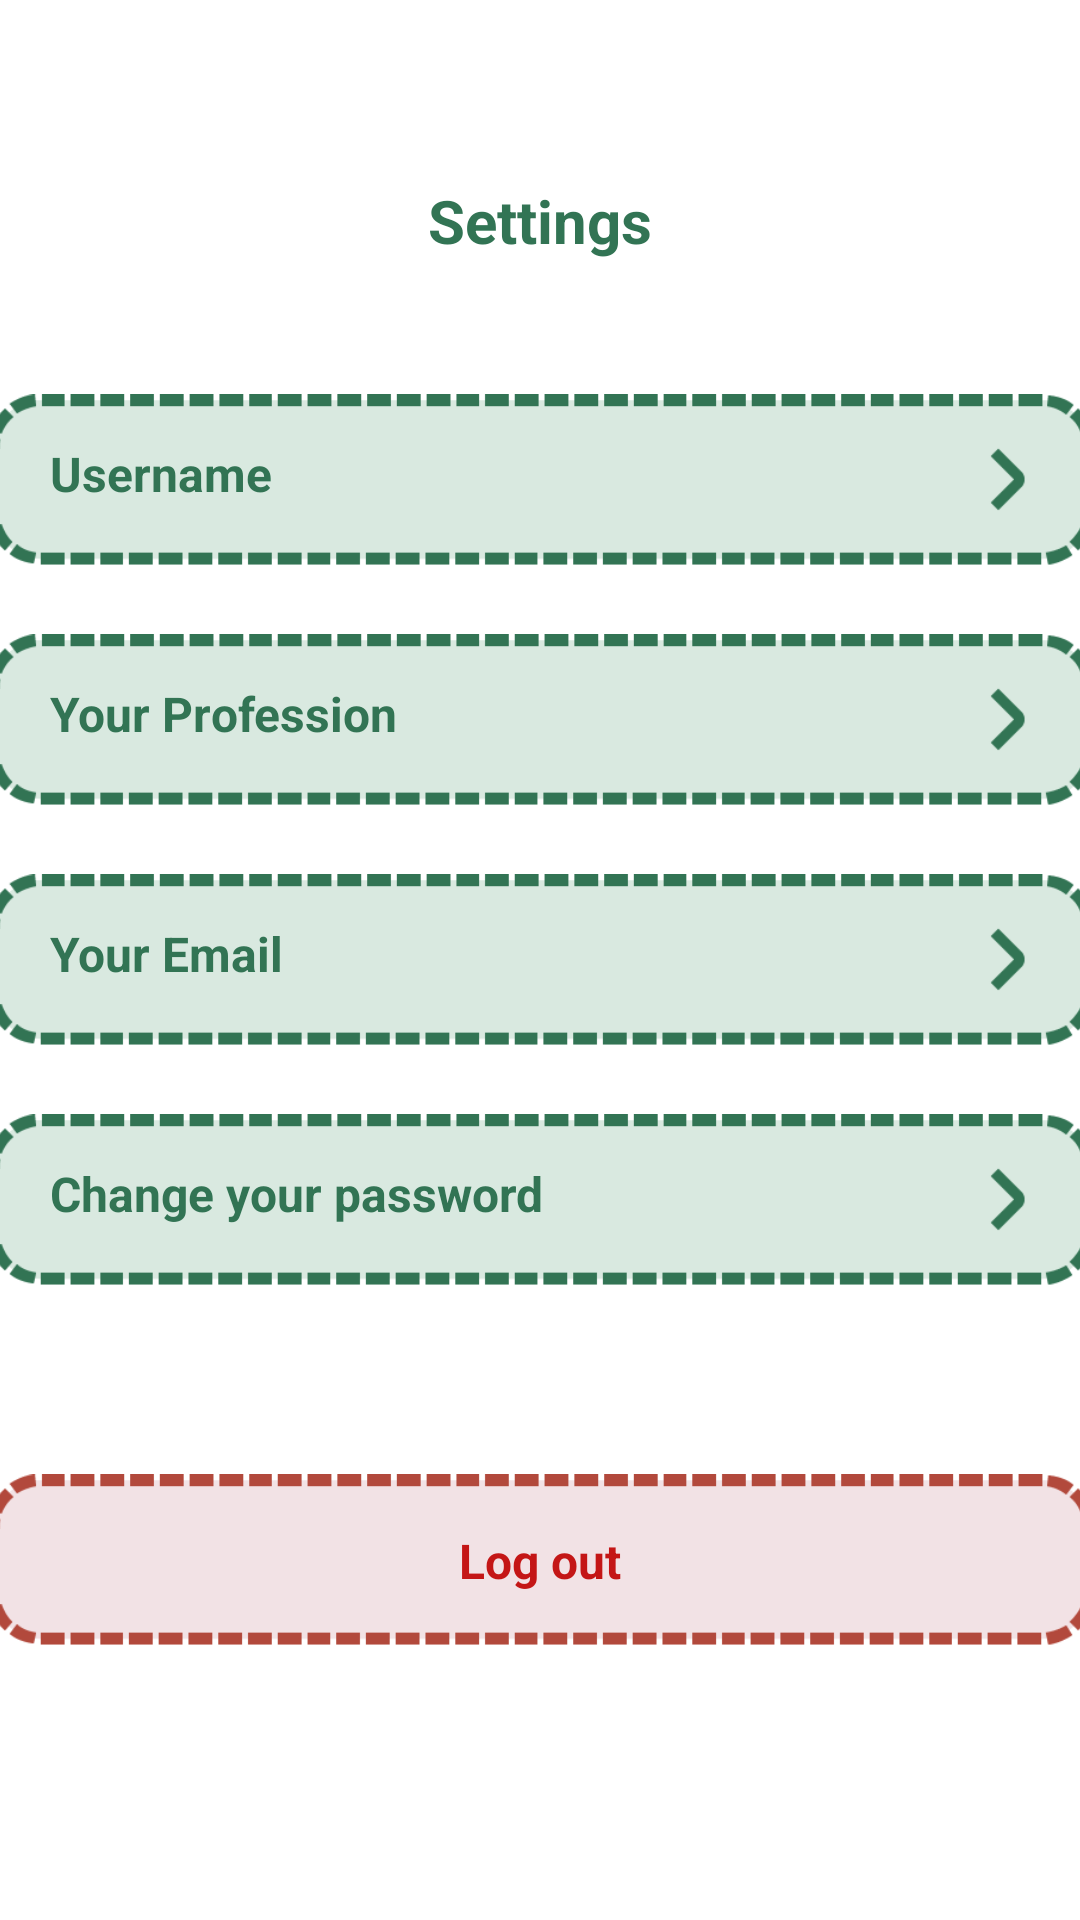

Write the Android layout XML for this screen, with the resource values it uses.
<!-- AndroidManifest.xml: application theme Theme.Codezy -->
<!-- res/layout/fragment_user_settings.xml -->
<?xml version="1.0" encoding="utf-8"?>
<androidx.constraintlayout.widget.ConstraintLayout xmlns:android="http://schemas.android.com/apk/res/android"
    xmlns:app="http://schemas.android.com/apk/res-auto"
    xmlns:tools="http://schemas.android.com/tools"
    android:layout_width="match_parent"
    android:layout_height="match_parent"
    android:background="@color/white"
    tools:context=".ui.UserSettings"
    android:elevation="15dp"
    >

    <TextView
        android:id="@+id/textView7"
        android:layout_width="wrap_content"
        android:layout_height="wrap_content"
        android:layout_marginTop="60dp"
        android:text="@string/settings"
        android:textColor="@color/codezy_light_green"
        android:textSize="20sp"
        android:textStyle="bold"
        app:layout_constraintEnd_toEndOf="parent"
        app:layout_constraintStart_toStartOf="parent"
        app:layout_constraintTop_toTopOf="parent" />

    <ImageView
        android:id="@+id/change_name"
        android:layout_width="370dp"
        android:layout_height="60dp"
        android:layout_marginTop="130dp"
        android:src="@drawable/user_settings_elements"
        app:layout_constraintEnd_toEndOf="parent"
        app:layout_constraintStart_toStartOf="parent"
        app:layout_constraintTop_toTopOf="parent" />


    <TextView
        android:id="@+id/settings_username"
        android:layout_width="270dp"
        android:layout_height="wrap_content"
        android:text="@string/settings_username"
        android:textColor="@color/codezy_light_green"
        android:textSize="16sp"
        android:textStyle="bold"
        app:layout_constraintBottom_toBottomOf="@+id/change_name"
        app:layout_constraintEnd_toEndOf="@+id/change_name"
        app:layout_constraintHorizontal_bias="0.218"
        app:layout_constraintStart_toStartOf="@+id/change_name"
        app:layout_constraintTop_toTopOf="@+id/change_name"
        app:layout_constraintVertical_bias="0.44" />

    <ImageView
        android:id="@+id/change_profession"
        android:layout_width="370dp"
        android:layout_height="60dp"
        android:layout_marginTop="20dp"
        android:src="@drawable/user_settings_elements"
        app:layout_constraintEnd_toEndOf="parent"
        app:layout_constraintStart_toStartOf="parent"
        app:layout_constraintTop_toBottomOf="@+id/change_name" />

    <TextView
        android:id="@+id/settings_profession"
        android:layout_width="270dp"
        android:layout_height="wrap_content"
        android:text="@string/settings_profession"
        android:textColor="@color/codezy_light_green"
        android:textSize="16sp"
        android:textStyle="bold"
        app:layout_constraintBottom_toBottomOf="@+id/change_profession"
        app:layout_constraintEnd_toEndOf="@+id/change_profession"
        app:layout_constraintHorizontal_bias="0.218"
        app:layout_constraintStart_toStartOf="@+id/change_profession"
        app:layout_constraintTop_toTopOf="@+id/change_profession"
        app:layout_constraintVertical_bias="0.44" />

    <ImageView
        android:id="@+id/change_your_password"
        android:layout_width="370dp"
        android:layout_height="60dp"
        android:src="@drawable/user_settings_elements"
        android:layout_marginTop="20dp"
        app:layout_constraintEnd_toEndOf="parent"
        app:layout_constraintStart_toStartOf="parent"
        app:layout_constraintTop_toBottomOf="@+id/change_your_mail"
        />

    <TextView
        android:id="@+id/settings_password"
        android:layout_width="270dp"
        android:layout_height="wrap_content"
        android:text="@string/settings_password"
        android:textColor="@color/codezy_light_green"
        android:textSize="16sp"
        android:textStyle="bold"
        app:layout_constraintBottom_toBottomOf="@+id/change_your_password"
        app:layout_constraintEnd_toEndOf="@+id/change_your_password"
        app:layout_constraintHorizontal_bias="0.218"
        app:layout_constraintStart_toStartOf="@+id/change_your_password"
        app:layout_constraintTop_toTopOf="@+id/change_your_password"
        app:layout_constraintVertical_bias="0.44" />

    <ImageView
        android:id="@+id/change_your_mail"
        android:layout_width="370dp"
        android:layout_height="60dp"
        android:layout_marginTop="20dp"
        android:src="@drawable/user_settings_elements"
        app:layout_constraintEnd_toEndOf="parent"
        app:layout_constraintStart_toStartOf="parent"
        app:layout_constraintTop_toBottomOf="@+id/change_profession" />

    <TextView
        android:id="@+id/settings_mail"
        android:layout_width="270dp"
        android:layout_height="wrap_content"
        android:text="@string/settings_email"
        android:textColor="@color/codezy_light_green"
        android:textSize="16sp"
        android:textStyle="bold"
        app:layout_constraintBottom_toBottomOf="@+id/change_your_mail"
        app:layout_constraintEnd_toEndOf="@+id/change_your_mail"
        app:layout_constraintHorizontal_bias="0.218"
        app:layout_constraintStart_toStartOf="@+id/change_your_mail"
        app:layout_constraintTop_toTopOf="@+id/change_your_mail"
        app:layout_constraintVertical_bias="0.44" />


    <ImageView
        android:id="@+id/log_out_button"
        android:layout_width="370dp"
        android:layout_height="60dp"
        android:src="@drawable/log_out_button"
        android:layout_marginTop="60dp"
        app:layout_constraintEnd_toEndOf="parent"
        app:layout_constraintStart_toStartOf="parent"
        app:layout_constraintTop_toBottomOf="@+id/change_your_password" />

    <TextView
        android:layout_width="wrap_content"
        android:layout_height="wrap_content"
        android:layout_marginHorizontal="150dp"
        android:text="@string/log_out"
        android:textColor="#c41616"
        android:textSize="16sp"
        android:textStyle="bold"
        app:layout_constraintBottom_toBottomOf="@+id/log_out_button"
        app:layout_constraintEnd_toEndOf="@+id/log_out_button"
        app:layout_constraintStart_toStartOf="@+id/log_out_button"
        app:layout_constraintTop_toTopOf="@+id/log_out_button" />


</androidx.constraintlayout.widget.ConstraintLayout>
<!-- resources referenced by this layout -->
<resources>
  <color name="codezy_light_green">#327454</color>
  <color name="white">#FFFFFFFF</color>
  <!-- drawable log_out_button: png bitmap (drawable, 4191 bytes) -->
  <!-- drawable user_settings_elements: png bitmap (drawable, 4651 bytes) -->
  <string name="log_out">Log out</string>
  <string name="settings">Settings</string>
  <string name="settings_email">Your Email</string>
  <string name="settings_password">Change your password</string>
  <string name="settings_profession">Your Profession</string>
  <string name="settings_username">Username</string>
  <style name="Theme.Codezy" parent="Theme.MaterialComponents.DayNight.DarkActionBar">
          
          <item name="colorPrimary">@color/purple_500</item>
          <item name="colorPrimaryVariant">@color/purple_700</item>
          <item name="colorOnPrimary">@color/white</item>
          
          <item name="colorSecondary">@color/teal_200</item>
          <item name="colorSecondaryVariant">@color/teal_700</item>
          <item name="colorOnSecondary">@color/black</item>
          
  
          <item name="android:statusBarColor">#FFFFFF</item>
          <item name="android:windowLightStatusBar">true</item>
          
          <item name="windowActionBar">false</item>
          <item name="windowNoTitle">true</item>
  
      </style>
  <color name="purple_500">#FF6200EE</color>
  <color name="purple_700">#FF3700B3</color>
  <color name="teal_200">#FF03DAC5</color>
  <color name="teal_700">#FF018786</color>
  <color name="black">#FF000000</color>
</resources>
